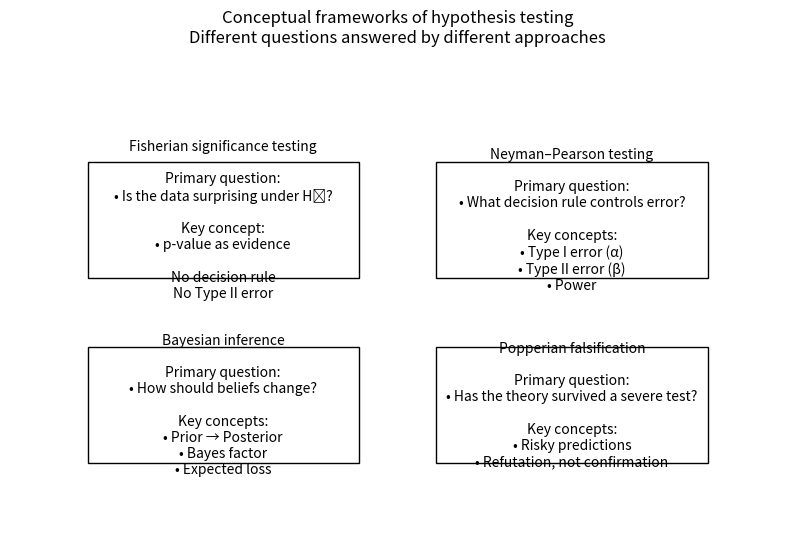

Python code for this plot:
import matplotlib.pyplot as plt

# Create figure
fig, ax = plt.subplots(figsize=(10, 6))

# Turn off axes
ax.axis("off")

# Box positions: (x, y, width, height)
boxes = {
    "Fisher":        (0.1, 0.55, 0.35, 0.25),
    "NeymanPearson": (0.55, 0.55, 0.35, 0.25),
    "Bayesian":      (0.1, 0.15, 0.35, 0.25),
    "Popper":        (0.55, 0.15, 0.35, 0.25),
}

# Text for each box
texts = {
    "Fisher": (
        "Fisherian significance testing\n\n"
        "Primary question:\n"
        "• Is the data surprising under H₀?\n\n"
        "Key concept:\n"
        "• p-value as evidence\n\n"
        "No decision rule\n"
        "No Type II error"
    ),
    "NeymanPearson": (
        "Neyman–Pearson testing\n\n"
        "Primary question:\n"
        "• What decision rule controls error?\n\n"
        "Key concepts:\n"
        "• Type I error (α)\n"
        "• Type II error (β)\n"
        "• Power"
    ),
    "Bayesian": (
        "Bayesian inference\n\n"
        "Primary question:\n"
        "• How should beliefs change?\n\n"
        "Key concepts:\n"
        "• Prior → Posterior\n"
        "• Bayes factor\n"
        "• Expected loss"
    ),
    "Popper": (
        "Popperian falsification\n\n"
        "Primary question:\n"
        "• Has the theory survived a severe test?\n\n"
        "Key concepts:\n"
        "• Risky predictions\n"
        "• Refutation, not confirmation"
    ),
}

# Draw boxes
for key, (x, y, w, h) in boxes.items():
    rect = plt.Rectangle((x, y), w, h, fill=False)
    ax.add_patch(rect)
    ax.text(
        x + w / 2,
        y + h / 2,
        texts[key],
        ha="center",
        va="center",
        wrap=True
    )

# Title
plt.title(
    "Conceptual frameworks of hypothesis testing\n"
    "Different questions answered by different approaches",
    pad=20
)

fig.savefig("approaches.png", dpi=300, bbox_inches='tight')
fig.savefig("approaches.pdf", bbox_inches='tight')
plt.show()
